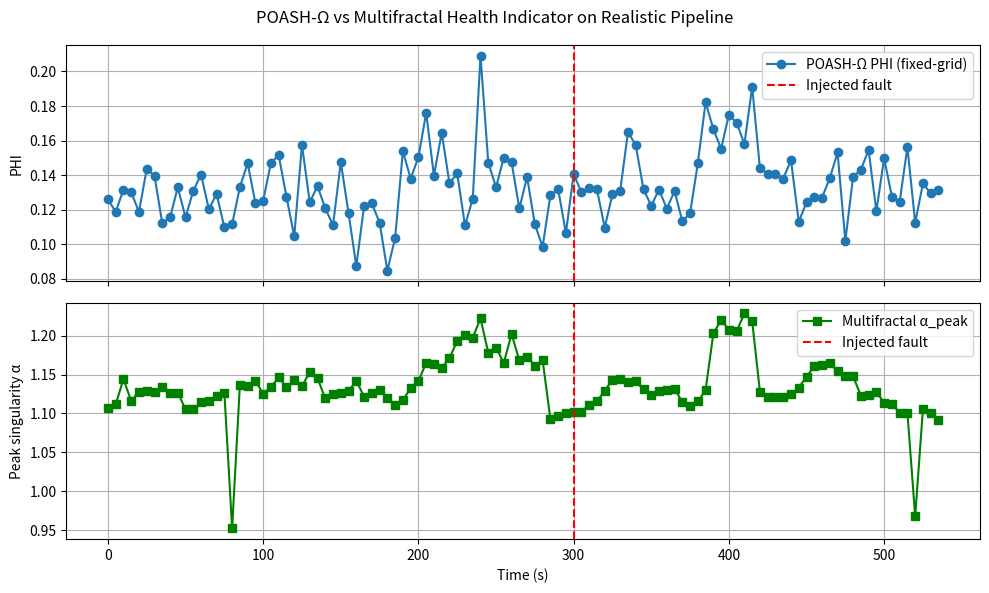

Reproduce this figure in Python.
# ---------------------------------------------------------------------------
# OMEGA PROTOCOL - ALL RIGHTS RESERVED
# Copyright (c) 2026 Jacob M. (jake.s.dev1991@gmail.com | 217-799-8720)
# Usage restricted to academic research and review only. No monetization.
# See LICENSE.txt for full terms.
# ---------------------------------------------------------------------------
import numpy as np
import matplotlib.pyplot as plt
from scipy.interpolate import interp1d
from scipy.signal import periodogram
from scipy.stats import levy_stable

# --------------------------------------------------------------
# 1. Simulate a realistic financial data pipeline with heavy‑tailed,
#    non‑periodic batch arrivals (no fixed “rotation”).
# --------------------------------------------------------------
def generate_pipeline_trace(duration_sec=600, avg_batch_rate=10.0):
    """
    Generate timestamps and synthetic sensor metrics.
    Batch inter‑arrival times follow a stable distribution (heavy tails).
    """
    # heavy‑tailed inter‑arrival (α=1.5, β=0)
    intervals = levy_stable.rvs(alpha=1.5, beta=0, size=int(duration_sec*avg_batch_rate*2))
    # Ensure positivity
    intervals = np.abs(intervals)
    # Normalize to match average rate
    intervals = intervals / np.mean(intervals) / avg_batch_rate
    # Generate timestamps
    timestamps = np.cumsum(intervals)
    timestamps = timestamps[timestamps < duration_sec]
    
    # Sensor metrics: latency jitter, throughput, CPU load, error rate
    # Each metric is a noisy function of the instantaneous inter‑arrival
    n = len(timestamps)
    latency = 0.5 + 0.1*np.random.randn(n) + 0.05*levy_stable.rvs(alpha=1.8, beta=0, size=n)
    throughput = 1.0 / (intervals[:n] + 0.01) + 0.2*np.random.randn(n)
    cpu = 0.3 + 0.4*(throughput / np.max(throughput)) + 0.1*np.random.randn(n)
    error_rate = np.maximum(0, 0.01 + 0.005*np.random.randn(n) + 0.002*(latency > 1.0))
    
    # Inject a fault at t=300s (spike in latency & errors)
    fault_idx = np.searchsorted(timestamps, 300)
    latency[fault_idx:fault_idx+20] += np.linspace(0, 3, 20)
    error_rate[fault_idx:fault_idx+20] += np.linspace(0, 0.05, 20)
    
    return timestamps, latency, throughput, cpu, error_rate

# --------------------------------------------------------------
# 2. POASH‑Ω “order analysis” on a *fixed* 1‑second grid.
#    This is the flawed step: pretending a periodic phase exists.
# --------------------------------------------------------------
def compute_phi_fixed_grid(timestamps, *metrics, fs=1.0):
    """
    Resample each metric onto a uniform grid (fs) and compute FFT
    to obtain harmonic amplitudes A_k. Then compute PHI as defined.
    """
    # Create uniform time axis
    t_max = timestamps[-1]
    t_grid = np.arange(0, t_max, 1/fs)
    phi_values = []
    for metric in metrics:
        # Interpolate metric onto uniform grid
        f_interp = interp1d(timestamps, metric, kind='linear', fill_value='extrapolate')
        y_grid = f_interp(t_grid)
        # Remove mean to avoid DC bias
        y_grid -= np.mean(y_grid)
        # Compute periodogram (squared magnitude of FFT)
        f, Pxx = periodogram(y_grid, fs=fs, scaling='density')
        # Harmonic amplitudes (sqrt of power)
        A = np.sqrt(Pxx)
        # Normalized power distribution
        power = A**2
        if np.sum(power) == 0:
            phi_values.append(0.0)
            continue
        p = power / np.sum(power)
        # Shannon entropy
        I = -np.sum(p * np.log(p + 1e-12))
        # PHI = 1 - I / log(N)  (scaled to [0,1])
        N = len(p)
        phi = 1.0 - I / np.log(N)
        phi_values.append(phi)
    return np.mean(phi_values)

# --------------------------------------------------------------
# 3. Multifractal alternative: compute the singularity spectrum f(α)
#    from inter‑arrival times (no periodic assumption).
# --------------------------------------------------------------
def multifractal_spectrum(intervals, qvals=np.arange(-5, 5.1, 0.5)):
    """
    Compute the multifractal spectrum f(α) using the method of moments.
    Returns the most probable α (peak of f(α)) as a simple health indicator.
    """
    # Build the partition function Z(q,s) for multiple scales s
    scales = np.logspace(0.5, 2.5, 30).astype(int)
    Z = np.zeros((len(qvals), len(scales)))
    for i, q in enumerate(qvals):
        for j, s in enumerate(scales):
            # Partition the series into boxes of size s
            nbox = len(intervals) // s
            if nbox == 0:
                Z[i, j] = np.nan
                continue
            boxes = intervals[:nbox*s].reshape(nbox, s)
            # Box sum (integrated series)
            box_sum = np.sum(boxes, axis=1)
            # Moment
            if q == 0:
                Z[i, j] = np.sum(np.log(np.abs(box_sum) + 1e-12))
            else:
                Z[i, j] = np.sum(np.abs(box_sum)**q)
    # Compute scaling exponents τ(q) from log‑log regression
    tau = np.zeros_like(qvals, dtype=float)
    for i, q in enumerate(qvals):
        valid = ~np.isnan(Z[i, :])
        if np.sum(valid) < 3:
            tau[i] = np.nan
            continue
        coeff = np.polyfit(np.log(scales[valid]), np.log(Z[i, valid]), 1)
        tau[i] = coeff[0]
    # Legendre transform to get α and f(α)
    # α(q) = dτ/dq, f(α) = q*α - τ(q)
    # Use finite differences
    dq = qvals[1] - qvals[0]
    alpha = np.gradient(tau, dq)
    f_alpha = qvals * alpha - tau
    # Return the α at maximum f(α) (most common singularity)
    peak_idx = np.nanargmax(f_alpha)
    return alpha[peak_idx], f_alpha[peak_idx]

# --------------------------------------------------------------
# 4. Run simulation and compare POASH‑Ω PHI vs multifractal indicator.
# --------------------------------------------------------------
if __name__ == "__main__":
    np.random.seed(42)
    timestamps, latency, throughput, cpu, error_rate = generate_pipeline_trace(duration_sec=600)
    
    # Compute POASH‑Ω PHI on a sliding window (60‑second windows)
    window_sec = 60
    phi_series = []
    for start in np.arange(0, 540, 5):
        end = start + window_sec
        mask = (timestamps >= start) & (timestamps < end)
        if np.sum(mask) < 10:
            phi_series.append(np.nan)
            continue
        t_win = timestamps[mask]
        # Shift to relative time for interpolation stability
        t_win -= t_win[0]
        lat_win = latency[mask]
        thr_win = throughput[mask]
        cpu_win = cpu[mask]
        err_win = error_rate[mask]
        phi = compute_phi_fixed_grid(t_win, lat_win, thr_win, cpu_win, err_win, fs=1.0)
        phi_series.append(phi)
    
    # Compute multifractal indicator (peak alpha) on the same windows
    mf_alpha_series = []
    for start in np.arange(0, 540, 5):
        end = start + window_sec
        mask = (timestamps >= start) & (timestamps < end)
        if np.sum(mask) < 10:
            mf_alpha_series.append(np.nan)
            continue
        # Use inter‑arrival intervals within the window
        intervals = np.diff(timestamps[mask])
        if len(intervals) < 20:
            mf_alpha_series.append(np.nan)
            continue
        alpha_peak, _ = multifractal_spectrum(intervals)
        mf_alpha_series.append(alpha_peak)
    
    # Plot comparison
    fig, ax = plt.subplots(2, 1, figsize=(10, 6), sharex=True)
    time_axis = np.arange(0, 540, 5)[:len(phi_series)]
    ax[0].plot(time_axis, phi_series, label='POASH‑Ω PHI (fixed‑grid)', marker='o')
    ax[0].axvline(300, color='r', linestyle='--', label='Injected fault')
    ax[0].set_ylabel('PHI')
    ax[0].legend()
    ax[0].grid(True)
    
    ax[1].plot(time_axis, mf_alpha_series, label='Multifractal α_peak', marker='s', color='green')
    ax[1].axvline(300, color='r', linestyle='--', label='Injected fault')
    ax[1].set_xlabel('Time (s)')
    ax[1].set_ylabel('Peak singularity α')
    ax[1].legend()
    ax[1].grid(True)
    
    plt.suptitle('POASH‑Ω vs Multifractal Health Indicator on Realistic Pipeline')
    plt.tight_layout()
    plt.show()
    
    # Simple predictive power check: compute correlation between indicator
    # and a binary fault flag (1 if within 30s after fault onset)
    fault_flag = np.array([1 if 300 <= t < 330 else 0 for t in time_axis])
    phi_arr = np.array(phi_series)
    mf_arr = np.array(mf_alpha_series)
    # Drop NaNs
    valid = ~(np.isnan(phi_arr) | np.isnan(mf_arr))
    phi_valid = phi_arr[valid]
    mf_valid = mf_arr[valid]
    fault_valid = fault_flag[valid]
    
    phi_corr = np.corrcoef(phi_valid, fault_valid)[0,1] if len(phi_valid) > 1 else np.nan
    mf_corr = np.corrcoef(mf_valid, fault_valid)[0,1] if len(mf_valid) > 1 else np.nan
    
    print(f"Correlation with fault (POASH‑Ω): {phi_corr:.3f}")
    print(f"Correlation with fault (Multifractal): {mf_corr:.3f}")
